Run: headless pygame with SDL's dummy video driver; simulated clock (each Clock.tick advances the game by its frame time, no real sleeping); random seed 0; keys injected as events and as key.get_pressed() state; no mouse input.
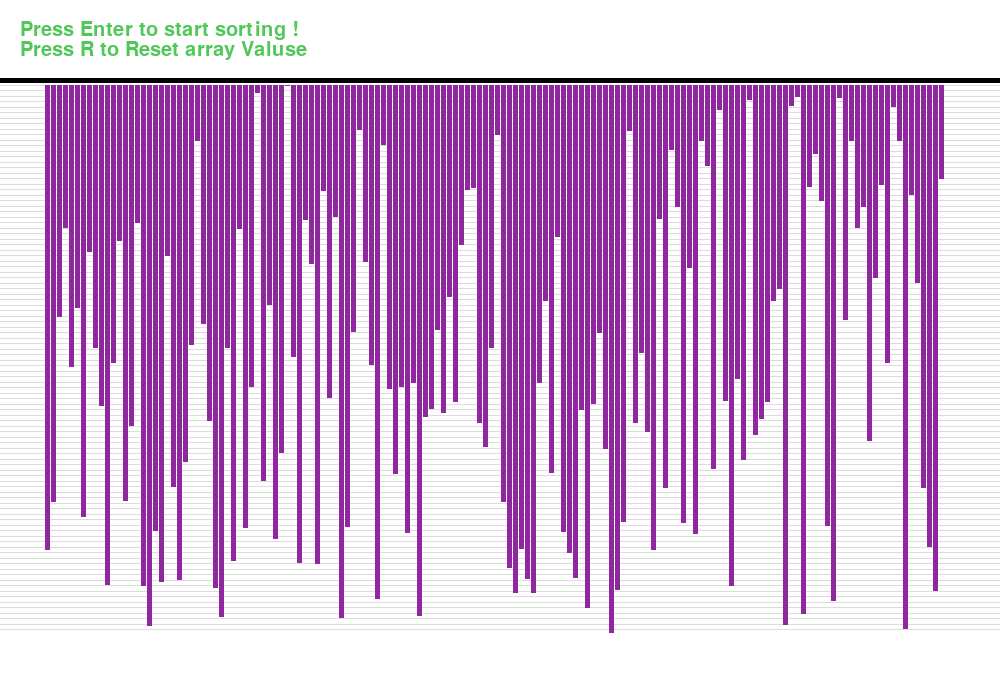
Frame 1 of 4 · flips 1–60 · no input
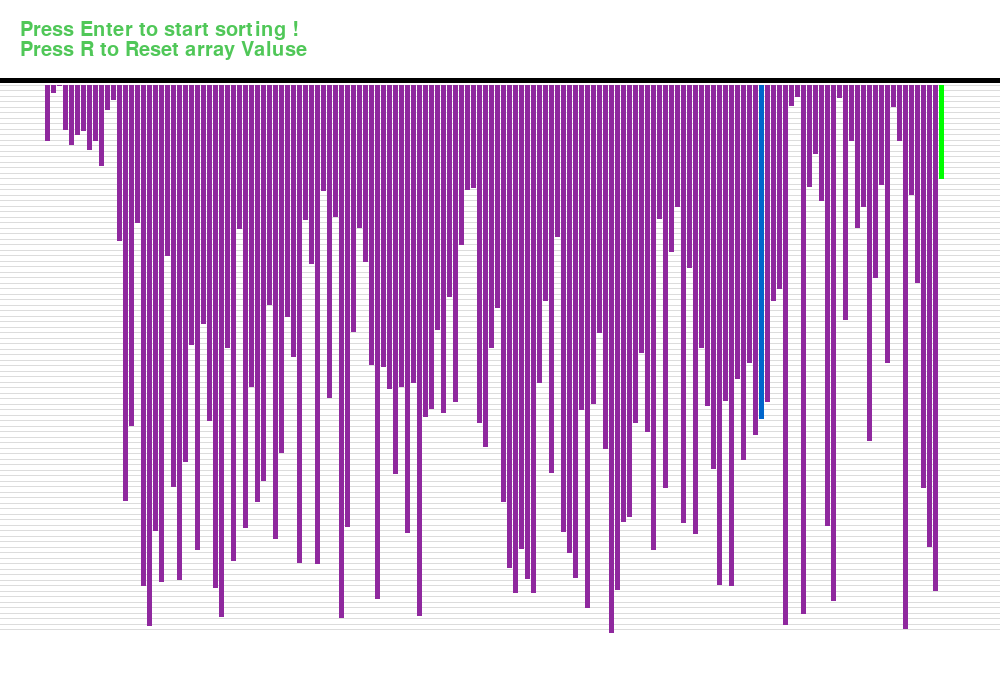
Frame 2 of 4 · flips 61–180 · tapped SPACE, RETURN · held RIGHT (→), D
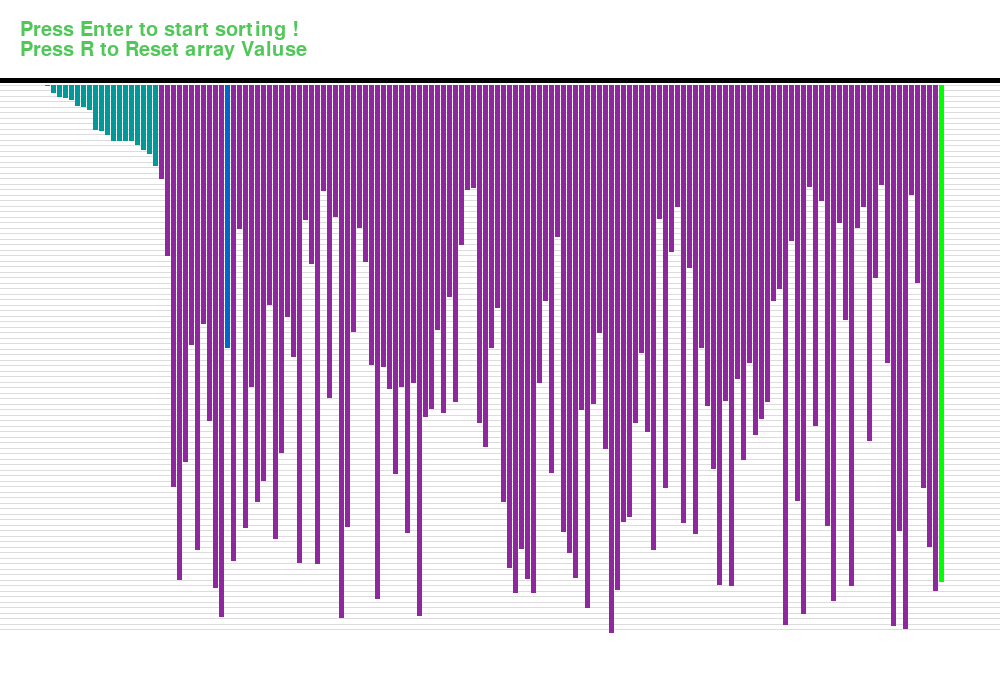
Frame 3 of 4 · flips 181–300 · held DOWN (↓), S
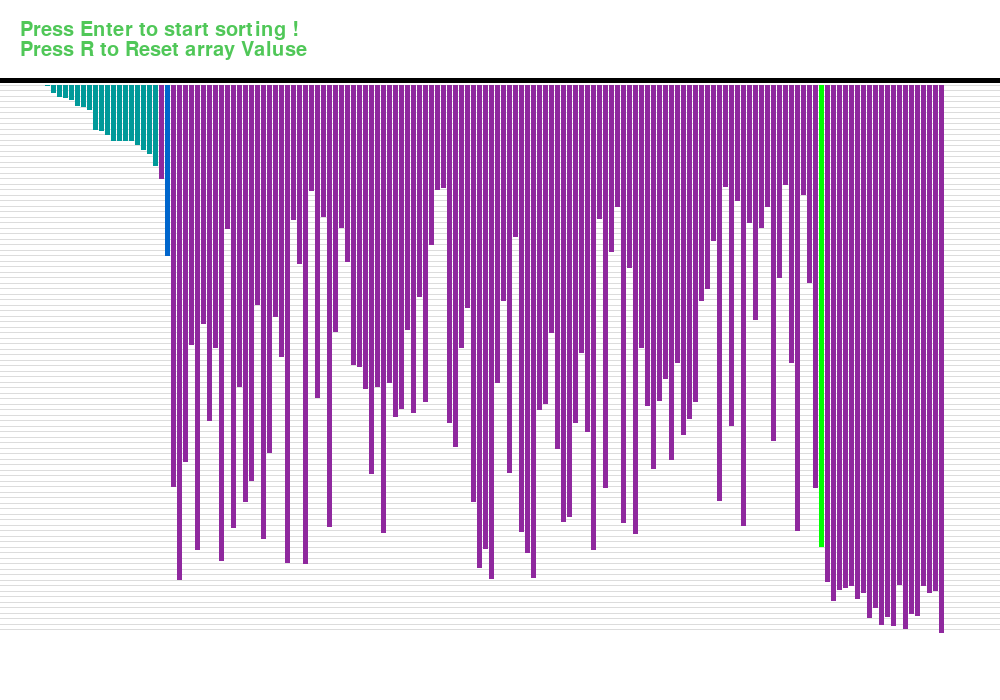
Frame 4 of 4 · flips 301–420 · held LEFT (←), A, UP (↑), W

The pygame program that drew these frames:


import pygame
import random

pygame.init()

screen = pygame.display.set_mode((1000,700))
screen.fill((255,255,255))
pygame.display.set_caption('Quick Sort Visual')


width = 1000
height = 600
arr = [0]*150

arr_clr = [(0,204,102)]*150
clr_ind =0
clr= [(143, 40, 158),(0,102,204),(0,255,0),(0,153,153),(223, 143, 235)]

fnt = pygame.font.SysFont('comisson',30)
fnt1 = pygame.font.SysFont('comisson',20)

# generate array  
def new_array():
    for i in range(150):
        arr_clr[i]= clr[0]
        arr[i] = 100*(random.random())

def fill_window():
    screen.fill((255,255,255))
    draw_elements()
    pygame.display.update()
    pygame.time.delay(8)

new_array()

def draw_elements():
    inst1 = fnt.render('Press Enter to start sorting !' ,True ,(80, 199, 88))
    inst2 =  fnt.render('Press R to Reset array Valuse' ,True ,(80, 199, 88))   

    screen.blit(inst1 ,(20,20))
    screen.blit(inst2 ,(20,40))

    element_width = (width- 150)//150
    
    boundry_grp = 550/100
    boundry_arr = 900/150

    pygame.draw.line(screen , (0,0,0) , (0,80) ,(1000,80) ,5)

    for i in range(100):
        pygame.draw.line(screen,(220,220,220) , (0, 85 + i*boundry_grp) ,(1000, 85 + i*boundry_grp))

    for i in range(150):
        pygame.draw.line(screen , arr_clr[i] , (50+boundry_arr*i -3 ,85) , (50+ boundry_arr*i -3 ,85 + boundry_grp*arr[i]) ,5)


# quick sort 

def partition(arr, low, high):
    pygame.event.pump()
    pivot = arr[high]
    arr_clr[high] = clr[2]
    i = low - 1
    for j in range(low, high):
        arr_clr[j] = clr[1]
        fill_window()
        arr_clr[high] = clr[2]
        arr_clr[j] = clr[0]
        arr_clr[i] = clr[0]
        if arr[j] < pivot:
            i = i + 1
            arr_clr[i] = clr[1]
            arr[i], arr[j] = arr[j], arr[i]
    fill_window()
    arr_clr[i] = clr[0]
    arr_clr[high] = clr[0]
    arr[i + 1], arr[high] = arr[high], arr[i + 1]

    return i + 1



def quick_sort(arr,st,end):
    if st<end:
        k = partition(arr,st,end)
        quick_sort(arr,st,k-1)

        fill_window()
        for i in range(0,k+1):
            arr_clr[i]= clr[3]

        quick_sort(arr,k+1,end)


flag = True 

while flag:
    for event in pygame.event.get():
        if event.type== pygame.QUIT:
            flag= False
        
        if event.type == pygame.KEYDOWN:
            if event.key == pygame.K_r:
                new_array()

            if event.key == pygame.K_RETURN:
                quick_sort(arr,0,len(arr)-1)
                
    fill_window()

            
